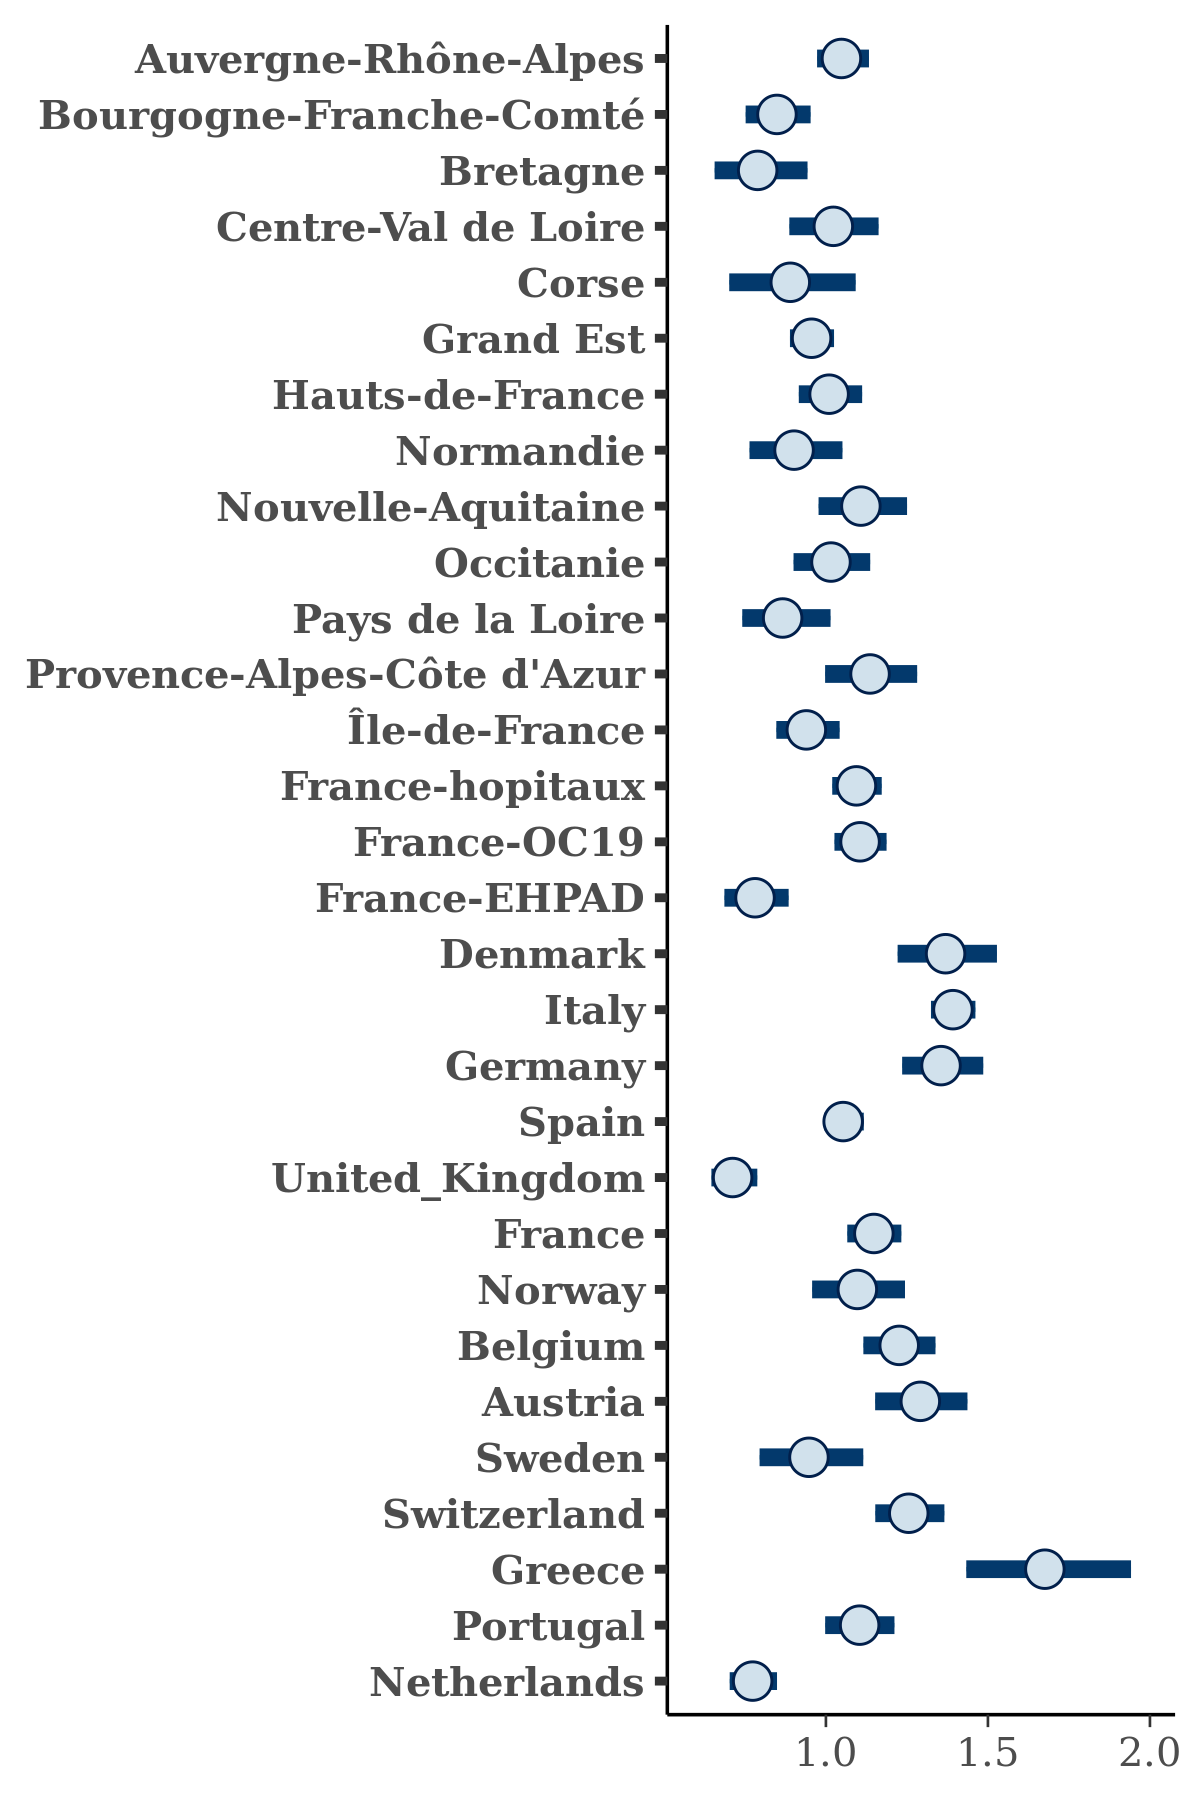

The file beside this chart, header and first rows:
, Auvergne-Rhône-Alpes, Bourgogne-Franche-Comté, Bretagne, Centre-Val de Loire, Corse, Grand Est, Hauts-de-France, Normandie, Nouvelle-Aquitaine, Occitanie, Pays de la Loire, Provence-Alpes-Côte d'Azur, Île-de-France, France-hopitaux, France-OC19, France-EHPAD, Denmark, Italy, Germany, Spain, United_Kingdom, France, Norway
1, 1.003, 0.7943, 0.8033, 0.9393, 0.8129, 0.922, 1.013, 0.8089, 1.183, 1.012, 0.9454, 1.102, 0.8937, 1.136, 1.141, 0.7663, 1.417, 1.361, 1.313, 1.061, 0.6885, 1.182, 1.005
2, 1.076, 0.8004, 0.7359, 1.021, 1.057, 1.011, 0.9696, 0.9024, 1.172, 1.01, 0.8703, 1.17, 0.8752, 1.089, 1.104, 0.7698, 1.338, 1.392, 1.338, 1.077, 0.703, 1.154, 1.082
3, 1, 0.9068, 0.7241, 1.094, 0.7587, 0.9639, 1.053, 0.8953, 1.189, 0.9746, 0.8976, 1.218, 0.9159, 1.097, 1.143, 0.7741, 1.3, 1.389, 1.32, 1.042, 0.7002, 1.171, 1.177
4, 1.023, 0.8198, 0.904, 0.9762, 0.9478, 0.9318, 0.9679, 0.922, 1.043, 0.9859, 0.9322, 1.107, 0.9313, 1.086, 1.046, 0.7729, 1.337, 1.37, 1.279, 1.026, 0.7492, 1.153, 1.065
5, 1.085, 0.8893, 0.7923, 0.994, 1.152, 1.009, 1.004, 0.963, 1.255, 1.032, 0.9476, 1.167, 0.9248, 1.091, 1.093, 0.7407, 1.311, 1.406, 1.357, 1.005, 0.6709, 1.135, 1.093
6, 1.048, 0.8892, 0.825, 1.013, 0.6123, 0.9361, 1.001, 0.9191, 1.246, 1.1, 0.8579, 1.124, 0.9604, 1.089, 1.096, 0.8134, 1.379, 1.442, 1.36, 1.041, 0.7265, 1.133, 1.108
7, 1.032, 0.8712, 0.8, 1.077, 1.2, 0.9582, 1.057, 0.9778, 1.102, 0.9969, 0.8498, 1.189, 1.018, 1.054, 1.098, 0.8159, 1.516, 1.396, 1.359, 1.086, 0.7159, 1.158, 1.144
8, 0.98, 0.8242, 0.6799, 0.9925, 0.7718, 0.9281, 0.9068, 0.8347, 0.9779, 0.9008, 0.8043, 1.198, 0.9609, 1.066, 1.04, 0.765, 1.312, 1.326, 1.291, 1.023, 0.6881, 1.052, 1.127
9, 1.124, 0.9338, 0.88, 1.02, 1.025, 1.035, 1.085, 1.049, 1.114, 1.153, 0.9762, 1.134, 0.9958, 1.176, 1.207, 0.7958, 1.479, 1.412, 1.566, 1.026, 0.8029, 1.18, 1.299
10, 1.006, 0.8545, 0.7208, 1.025, 1.056, 0.9279, 0.9385, 0.8742, 0.9775, 0.9087, 0.8191, 1.084, 0.8789, 1.027, 1.099, 0.7682, 1.4, 1.376, 1.27, 1.091, 0.6728, 1.174, 1.061
11, 1.056, 0.8112, 0.7589, 0.987, 0.8302, 0.9456, 0.9702, 0.7885, 0.9962, 0.9784, 0.7239, 1.09, 0.8962, 1.031, 1.03, 0.803, 1.352, 1.3, 1.302, 0.9711, 0.6323, 1.097, 1.028
12, 1.084, 0.8775, 0.8239, 1.108, 0.8862, 0.959, 1.045, 1.013, 1.212, 1.029, 0.8692, 1.201, 0.9656, 1.117, 1.145, 0.8291, 1.342, 1.417, 1.34, 1.063, 0.7596, 1.165, 1.027
13, 0.9644, 0.772, 0.6402, 0.8792, 0.7812, 0.8897, 0.9468, 0.7499, 1.082, 0.8959, 0.8084, 0.9652, 0.8118, 0.9892, 1.015, 0.6773, 1.22, 1.381, 1.342, 1.015, 0.7014, 1.076, 1.021
14, 1.062, 0.898, 0.882, 1.038, 0.6919, 1, 1.042, 1.074, 1.139, 1.038, 0.951, 1.197, 1.005, 1.113, 1.14, 0.835, 1.46, 1.438, 1.413, 1.079, 0.7375, 1.241, 1.157
15, 1.068, 0.9537, 0.8083, 1.036, 1.109, 0.9745, 1.037, 0.9263, 1.264, 1.137, 0.9138, 1.135, 0.9224, 1.139, 1.199, 0.8532, 1.322, 1.429, 1.436, 1.055, 0.7531, 1.184, 1.129
16, 1.017, 0.8318, 0.8204, 0.9558, 0.9235, 0.9571, 0.9969, 0.8414, 1.142, 0.9272, 0.7946, 1.253, 0.9811, 1.129, 1.078, 0.818, 1.46, 1.378, 1.377, 1.033, 0.6855, 1.139, 1.171
17, 1.036, 0.7943, 0.8238, 0.9778, 0.8428, 0.9161, 0.9999, 0.941, 1.111, 1.099, 0.8585, 1.134, 0.9434, 1.057, 1.173, 0.7832, 1.369, 1.401, 1.422, 1.101, 0.7495, 1.167, 1.211
18, 1.078, 0.8861, 0.9138, 1.1, 0.8577, 0.9555, 1.043, 0.9977, 1.15, 1.061, 0.8983, 1.252, 1.063, 1.099, 1.075, 0.8069, 1.456, 1.431, 1.391, 1.042, 0.7154, 1.179, 1.32
19, 1.104, 0.9244, 0.7648, 1.053, 0.9331, 0.9907, 1.088, 1.057, 1.112, 1.064, 0.9659, 1.201, 1.022, 1.138, 1.148, 0.8442, 1.419, 1.434, 1.456, 1.036, 0.7097, 1.229, 1.229
20, 1.056, 0.8467, 0.6685, 1.03, 1.017, 0.9003, 0.9667, 0.8614, 1.024, 0.9591, 0.8507, 1.088, 0.9539, 1.058, 1.093, 0.7399, 1.419, 1.369, 1.271, 1.034, 0.6747, 1.115, 0.9665
21, 1.123, 0.8696, 0.9345, 1.085, 0.7545, 0.9879, 1.057, 0.962, 1.067, 1.002, 0.8831, 1.084, 0.9313, 1.142, 1.075, 0.8116, 1.385, 1.372, 1.387, 1.076, 0.699, 1.131, 1.184
22, 1.02, 0.7816, 0.8267, 1.098, 0.8676, 0.9539, 0.9705, 0.8791, 1.059, 1.014, 0.8194, 1.117, 0.9685, 1.088, 1.097, 0.814, 1.327, 1.38, 1.339, 1.008, 0.6757, 1.087, 1.1
23, 1.092, 0.8442, 0.7155, 0.9636, 1.04, 0.9727, 1.058, 0.7534, 1.157, 1.009, 0.8433, 1.079, 0.803, 1.107, 1.125, 0.761, 1.334, 1.415, 1.335, 1.046, 0.7333, 1.096, 1.041
24, 0.9703, 0.788, 0.6917, 0.9066, 0.8501, 0.8843, 0.9842, 0.8499, 1.119, 0.963, 0.7919, 1.054, 0.8383, 1.02, 1.057, 0.7156, 1.336, 1.443, 1.282, 1.079, 0.682, 1.093, 1.076
25, 1.124, 0.829, 0.8372, 1.062, 0.8474, 1.014, 1.068, 0.9639, 1.215, 1.063, 0.9438, 1.168, 1.012, 1.148, 1.128, 0.8464, 1.522, 1.369, 1.386, 1.106, 0.7545, 1.159, 1.182
26, 1.093, 0.938, 0.8451, 1.015, 1.067, 1.01, 1.064, 0.9664, 1.216, 1.024, 0.9661, 1.146, 0.8791, 1.114, 1.121, 0.7429, 1.278, 1.459, 1.321, 1.083, 0.7581, 1.157, 1.087
27, 1.099, 0.9344, 0.8958, 1.102, 0.9411, 0.986, 1.066, 1.004, 1.205, 1.102, 0.9908, 1.202, 0.9974, 1.146, 1.155, 0.8959, 1.433, 1.467, 1.406, 1.077, 0.7671, 1.187, 1.21
28, 1.081, 0.8351, 0.8192, 0.9356, 0.752, 1.007, 1.092, 0.8942, 1.159, 0.9681, 0.892, 1.014, 0.913, 1.118, 1.121, 0.746, 1.391, 1.472, 1.397, 1.043, 0.7462, 1.176, 1.114
29, 1.019, 0.8074, 0.8534, 1.001, 0.7508, 0.9509, 0.9562, 0.8029, 1.058, 1.127, 0.9409, 1.174, 0.9259, 1.112, 1.083, 0.8085, 1.352, 1.369, 1.349, 1.059, 0.7969, 1.122, 1.083
30, 1.075, 0.8643, 0.736, 0.9749, 0.8467, 0.9485, 1.004, 0.9819, 0.976, 0.9863, 0.8314, 1.073, 0.9436, 1.094, 1.142, 0.7575, 1.256, 1.345, 1.353, 1.016, 0.7429, 1.119, 1.039
31, 1.068, 0.8875, 0.719, 0.9817, 1.005, 0.9936, 0.9741, 0.9141, 1.138, 1.074, 0.8989, 1.117, 0.9745, 1.077, 1.135, 0.7846, 1.288, 1.381, 1.358, 1.057, 0.7038, 1.169, 1.229
32, 0.9893, 0.6936, 0.663, 0.8224, 0.7339, 0.8786, 0.894, 0.7956, 0.9584, 0.8461, 0.7432, 1.024, 0.8746, 1.035, 1.023, 0.6934, 1.305, 1.303, 1.28, 1.001, 0.6789, 1.053, 0.9932
33, 1.027, 0.8537, 0.7159, 1.04, 1.052, 0.9416, 0.9989, 0.911, 0.9701, 0.9538, 0.8425, 1.07, 0.9056, 1.043, 1.114, 0.7404, 1.447, 1.39, 1.242, 1.095, 0.7047, 1.196, 1.065
34, 1.125, 0.9574, 0.883, 1.193, 0.8867, 0.9905, 1.076, 1.066, 1.108, 1.055, 1.023, 1.262, 1.013, 1.143, 1.162, 0.822, 1.445, 1.432, 1.406, 1.094, 0.7029, 1.22, 1.09
35, 0.9983, 0.8365, 0.7164, 1.037, 0.749, 0.9403, 0.9545, 0.8712, 1.044, 0.9525, 0.8608, 1.074, 0.9853, 1.04, 1.094, 0.739, 1.353, 1.389, 1.377, 1.039, 0.7369, 1.119, 1.099
36, 1.048, 0.8205, 0.8011, 0.9772, 0.7477, 0.9832, 1.039, 0.889, 1.089, 0.9635, 0.8623, 1.14, 0.9129, 1.109, 1.173, 0.7845, 1.45, 1.47, 1.477, 1.129, 0.7352, 1.202, 1.133
37, 1.034, 0.9557, 0.8744, 1.061, 0.8455, 0.9941, 1.138, 0.9616, 1.249, 1.23, 0.8862, 1.148, 0.9361, 1.099, 1.159, 0.7848, 1.374, 1.396, 1.403, 1.11, 0.7359, 1.191, 1.15
38, 1.105, 0.8476, 0.8494, 1.014, 1.087, 0.9514, 0.9864, 0.8676, 1.182, 1.031, 1.003, 1.148, 0.9856, 1.095, 1.102, 0.8554, 1.398, 1.426, 1.294, 1.088, 0.7747, 1.13, 1.149
39, 1.05, 0.8832, 0.7326, 1.025, 1.044, 1.02, 0.9408, 0.8498, 1.108, 1.007, 0.8343, 1.165, 0.9094, 1.075, 1.085, 0.7794, 1.395, 1.426, 1.319, 1.081, 0.738, 1.103, 1.149
40, 1.097, 0.8319, 0.7723, 1.033, 0.7956, 0.9348, 0.9997, 0.8895, 1.05, 0.9223, 0.8221, 1.069, 0.9766, 1.107, 1.078, 0.8024, 1.438, 1.4, 1.444, 1.062, 0.6792, 1.181, 1.028
41, 1.016, 0.8011, 0.6876, 0.9986, 0.8399, 0.9222, 0.9695, 0.8319, 1.102, 1.04, 0.7832, 1.095, 0.8525, 1.099, 1.091, 0.7029, 1.336, 1.341, 1.382, 1.033, 0.6731, 1.117, 1.121
42, 1.035, 0.7713, 0.7629, 0.9627, 0.6888, 0.9408, 1.045, 0.7802, 1.025, 0.9819, 0.7798, 1.028, 0.8789, 1.077, 1.123, 0.7622, 1.259, 1.421, 1.32, 1.074, 0.6853, 1.14, 1.042
43, 1.13, 0.9059, 0.88, 1.002, 0.9379, 1.015, 1.047, 0.9487, 1.248, 0.9853, 0.9356, 1.172, 0.9986, 1.135, 1.171, 0.7961, 1.494, 1.432, 1.45, 1.016, 0.7232, 1.166, 1.214
44, 1.124, 1.016, 0.8332, 1.192, 1.088, 1.038, 1.104, 1.035, 1.198, 1.088, 0.9694, 1.311, 0.9277, 1.145, 1.182, 0.885, 1.337, 1.415, 1.482, 1.071, 0.7439, 1.168, 1.195
45, 1.064, 0.897, 0.8763, 1.038, 0.6985, 0.9993, 1.043, 1.071, 1.139, 1.041, 0.9488, 1.181, 0.9996, 1.113, 1.141, 0.84, 1.458, 1.436, 1.418, 1.077, 0.738, 1.24, 1.164
46, 1.037, 0.797, 0.6929, 0.8858, 0.6748, 0.9449, 0.9641, 0.7864, 1.037, 0.8873, 0.8221, 1.037, 0.8903, 1.039, 1.067, 0.7423, 1.211, 1.368, 1.268, 1.014, 0.6541, 1.028, 1.12
47, 1.049, 0.8504, 0.7565, 1, 1.016, 0.9844, 1.018, 0.9237, 1.163, 1.057, 0.8297, 1.054, 0.8709, 1.155, 1.171, 0.8299, 1.405, 1.418, 1.425, 1.052, 0.7096, 1.155, 1.223
48, 1.003, 0.8513, 0.6163, 0.9749, 0.9502, 0.9366, 0.9931, 0.8798, 1.102, 0.9965, 0.7896, 1.004, 0.8393, 1.052, 1.063, 0.6844, 1.241, 1.421, 1.201, 1.031, 0.6647, 1.108, 1.141
49, 1.085, 0.827, 0.8032, 1.098, 0.5411, 0.915, 0.9888, 0.9737, 1.153, 1.006, 0.9069, 1.136, 0.9473, 1.135, 1.133, 0.7655, 1.381, 1.354, 1.333, 1.047, 0.737, 1.162, 1.095
50, 1.064, 0.9076, 0.7462, 1.182, 0.7598, 0.9873, 1.028, 0.9467, 1.118, 1.046, 0.9656, 1.213, 0.9551, 1.081, 1.138, 0.7882, 1.414, 1.413, 1.314, 1.028, 0.7091, 1.139, 1.143
51, 0.9996, 0.8294, 0.8138, 0.932, 0.8454, 0.9607, 1.011, 0.8485, 1.07, 0.9561, 0.8628, 1.109, 0.9674, 1.084, 1.08, 0.8244, 1.324, 1.399, 1.271, 1.065, 0.7165, 1.154, 1.079
52, 1.044, 0.8065, 0.8794, 0.9583, 0.9594, 0.8978, 0.9148, 0.8841, 1.057, 0.9336, 0.8612, 1.151, 0.9382, 1.066, 1.064, 0.7539, 1.181, 1.357, 1.303, 1.032, 0.7091, 1.168, 1.007
53, 1.026, 0.8367, 0.7109, 1.056, 0.5742, 0.9604, 0.9456, 0.8361, 0.9674, 0.8841, 0.8026, 1.194, 0.9219, 1.035, 1.07, 0.7448, 1.476, 1.339, 1.349, 1.033, 0.6578, 1.072, 0.9437
54, 1.027, 0.8493, 0.7859, 1.065, 0.7949, 0.9689, 0.9734, 1.047, 1.073, 1.049, 0.8716, 1.227, 0.9921, 1.137, 1.05, 0.7894, 1.355, 1.382, 1.205, 1.029, 0.6954, 1.15, 1.092
55, 1.031, 0.835, 0.7034, 1.001, 1.063, 0.9609, 1.028, 0.8882, 1.096, 1.066, 0.8656, 1.129, 0.9301, 1.069, 1.083, 0.7351, 1.249, 1.401, 1.38, 1.018, 0.6914, 1.199, 1.157
56, 1.03, 0.8288, 0.7552, 0.9501, 0.9522, 0.9543, 0.9736, 0.8168, 1.191, 1.054, 0.8204, 0.9909, 0.8291, 1.059, 1.055, 0.6809, 1.221, 1.387, 1.256, 1.04, 0.7115, 1.171, 1.028
57, 0.9454, 0.8052, 0.7295, 0.9145, 1.01, 0.9338, 0.9695, 0.8017, 1.177, 0.975, 0.7765, 0.9645, 0.8792, 1.044, 1.078, 0.7372, 1.242, 1.38, 1.33, 1.057, 0.6764, 1.097, 0.9439
58, 1.015, 0.8386, 0.6436, 1.045, 0.8986, 0.9557, 0.9754, 0.7895, 0.9872, 0.955, 0.8666, 1.082, 0.9278, 1.032, 1.122, 0.7441, 1.304, 1.339, 1.442, 1.032, 0.6533, 1.153, 1.04
59, 1.041, 0.9101, 0.7717, 1.062, 0.988, 0.9876, 1.085, 0.9654, 1.115, 0.9934, 0.9146, 1.158, 0.9389, 1.11, 1.152, 0.8269, 1.395, 1.413, 1.352, 1.082, 0.7274, 1.173, 1.108
60, 1.01, 0.8434, 0.7101, 1.043, 0.8519, 0.9569, 1.018, 0.9676, 1.081, 0.9633, 0.844, 1.124, 0.9159, 1.09, 1.119, 0.7896, 1.393, 1.382, 1.377, 0.9822, 0.677, 1.158, 1.212
... 1,940 more rows
